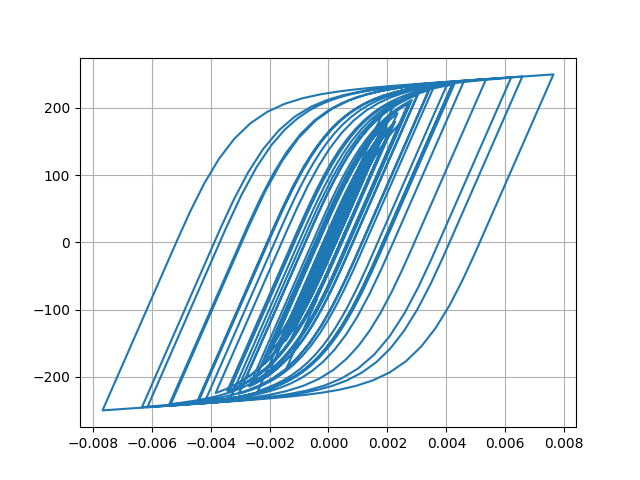

The data file committed next to this chart (first rows):
Desplacment, Force
0.0, 0.0
5.699290086100956e-07, 0.05699
2.5088615275121616e-06, 0.2509
6.334009424090409e-06, 0.6334
1.2466138671133138e-05, 1.247
2.0839781933823637e-05, 2.084
3.0869237566049934e-05, 3.087
4.171431131819925e-05, 4.171
5.256738905556443e-05, 5.256
6.290099867502485e-05, 6.289
7.250412017550394e-05, 7.248
8.131986768218191e-05, 8.129
8.925112918431887e-05, 8.921
9.610534135464059e-05, 9.605
0.0001017, 10.17
0.0001062, 10.61
0.0001097, 10.97
0.000113, 11.29
0.0001165, 11.64
0.0001208, 12.07
0.0001258, 12.56
0.000131, 13.08
0.0001356, 13.54
0.0001387, 13.85
0.0001394, 13.93
0.0001372, 13.71
0.000132, 13.18
0.0001237, 12.36
0.0001129, 11.27
9.996173582750883e-05, 9.98
8.548870709225415e-05, 8.533
6.989470757556978e-05, 6.973
5.356318209481235e-05, 5.34
3.676859418765434e-05, 3.661
1.9618582005903308e-05, 1.946
2.064968659737422e-06, 0.1905
-1.6279760246427028e-05, -1.644
-3.60877389103268e-05, -3.624
-5.8200723413547997e-05, -5.835
-8.342115954178733e-05, -8.355
-0.0001121, -11.22
-0.0001442, -14.42
-0.0001789, -17.87
-0.0002151, -21.47
-0.0002511, -25.03
-0.0002851, -28.39
-0.0003153, -31.36
-0.0003401, -33.79
-0.0003586, -35.61
-0.0003713, -36.84
-0.0003791, -37.61
-0.0003841, -38.09
-0.0003878, -38.46
-0.0003917, -38.84
-0.0003965, -39.3
-0.0004024, -39.87
-0.0004095, -40.57
-0.0004181, -41.4
-0.0004283, -42.39
-0.00044, -43.52
... 2,941 more rows
